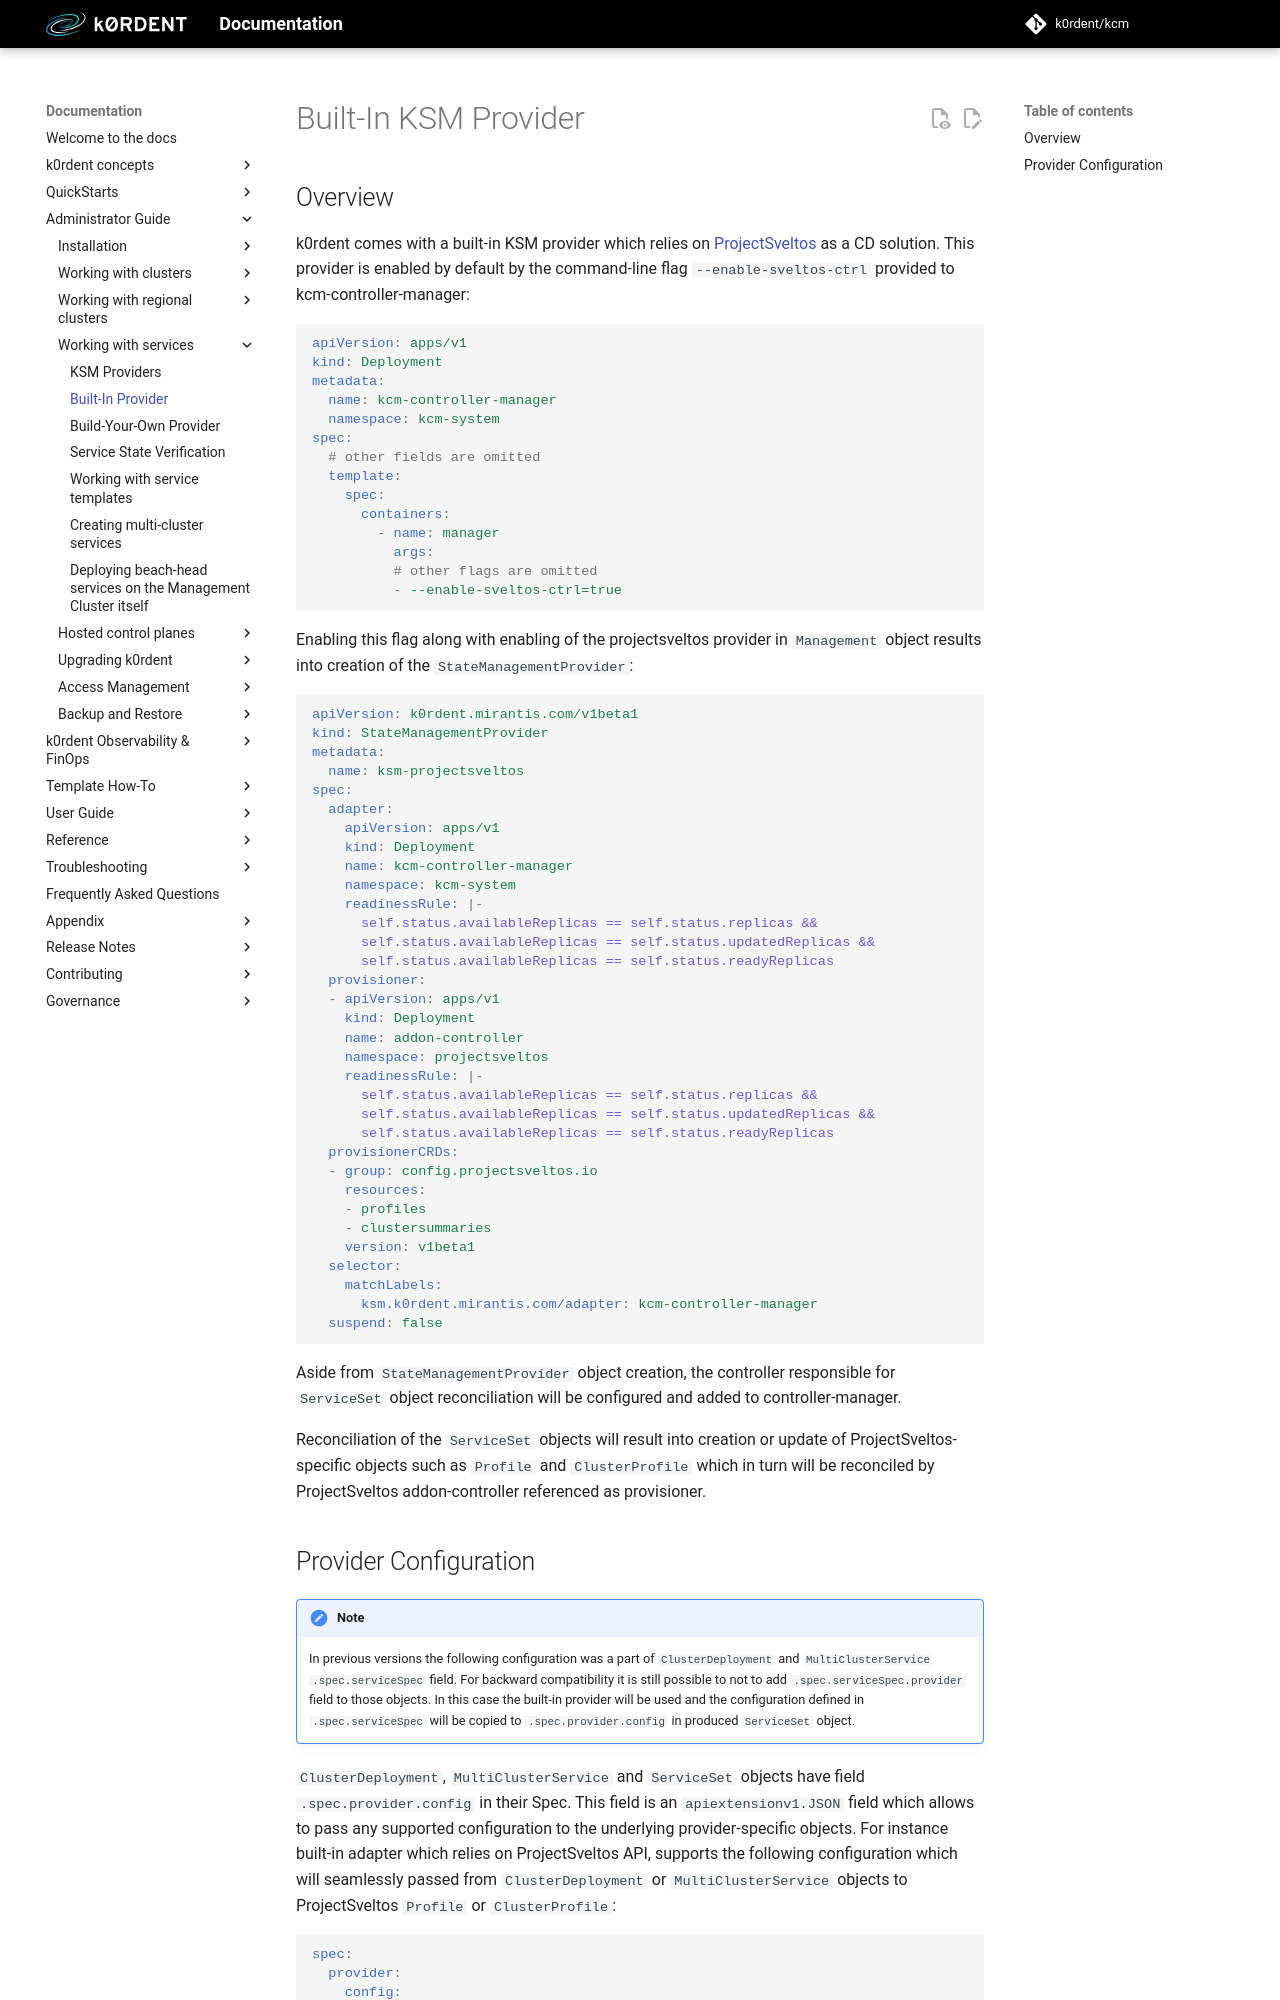

repository: k0rdent/docs · page: next/admin/ksm/ksm-built-in-provider/index.html · generator: mkdocs

# Built-In KSM Provider

## Overview

{{{ docsVersionInfo.k0rdentName }}} comes with a built-in KSM provider which relies on [ProjectSveltos](https://projectsveltos.github.io/sveltos/main/) as a CD solution.
This provider is enabled by default by the command-line flag `--enable-sveltos-ctrl` provided to kcm-controller-manager:

```yaml
apiVersion: apps/v1
kind: Deployment
metadata:
  name: kcm-controller-manager
  namespace: kcm-system
spec:
  # other fields are omitted
  template:
    spec:
      containers:
        - name: manager
          args:
          # other flags are omitted
          - --enable-sveltos-ctrl=true
```

Enabling this flag along with enabling of the projectsveltos provider in `Management` object results into creation of the `StateManagementProvider`:

```yaml
apiVersion: k0rdent.mirantis.com/v1beta1
kind: StateManagementProvider
metadata:
  name: ksm-projectsveltos
spec:
  adapter:
    apiVersion: apps/v1
    kind: Deployment
    name: kcm-controller-manager
    namespace: kcm-system
    readinessRule: |-
      self.status.availableReplicas == self.status.replicas &&
      self.status.availableReplicas == self.status.updatedReplicas &&
      self.status.availableReplicas == self.status.readyReplicas
  provisioner:
  - apiVersion: apps/v1
    kind: Deployment
    name: addon-controller
    namespace: projectsveltos
    readinessRule: |-
      self.status.availableReplicas == self.status.replicas &&
      self.status.availableReplicas == self.status.updatedReplicas &&
      self.status.availableReplicas == self.status.readyReplicas
  provisionerCRDs:
  - group: config.projectsveltos.io
    resources:
    - profiles
    - clustersummaries
    version: v1beta1
  selector:
    matchLabels:
      ksm.k0rdent.mirantis.com/adapter: kcm-controller-manager
  suspend: false
```

Aside from `StateManagementProvider` object creation, the controller responsible for `ServiceSet` object reconciliation will be configured and added to controller-manager.

Reconciliation of the `ServiceSet` objects will result into creation or update of ProjectSveltos-specific objects such as `Profile` and `ClusterProfile` which in turn will be reconciled by ProjectSveltos addon-controller referenced as provisioner.
